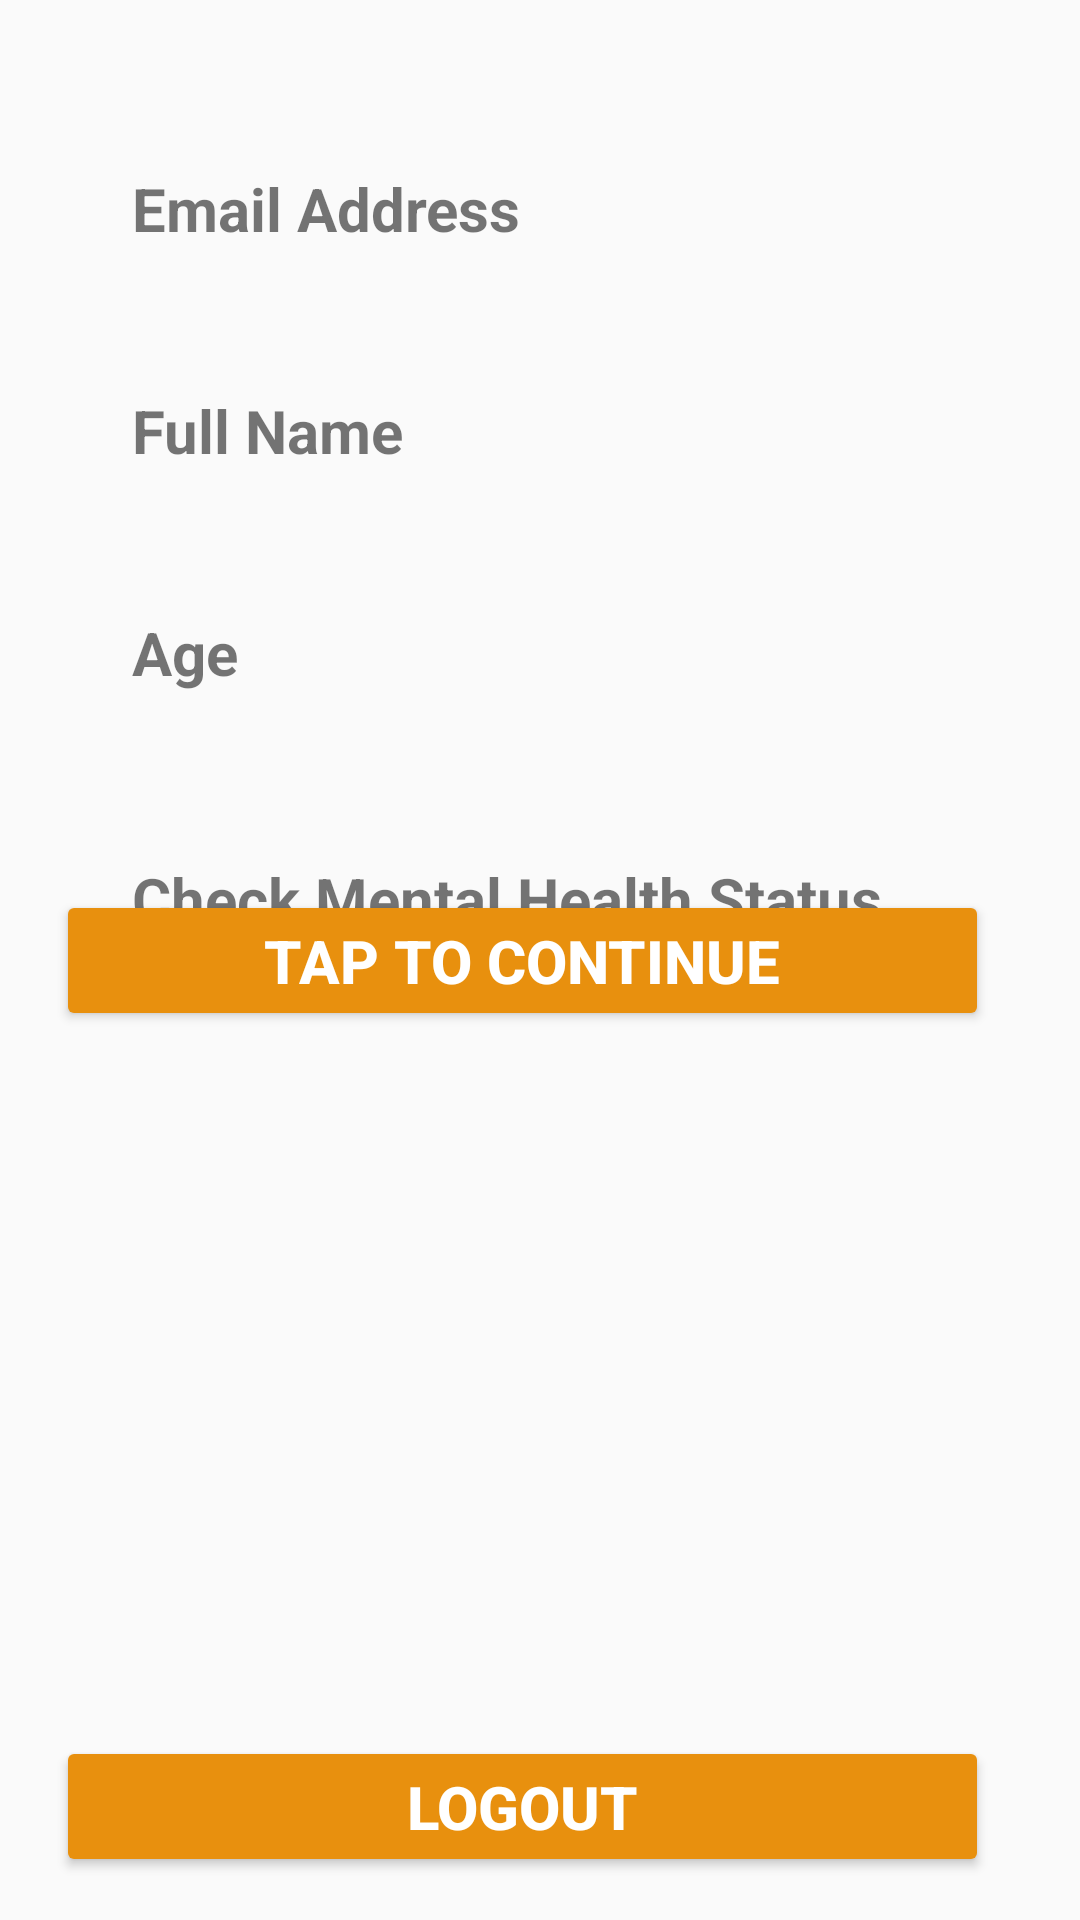

This screen was rendered from an Android layout file. Write that file and the resources it references.
<!-- AndroidManifest.xml: application theme Theme.Xyz -->
<!-- res/layout/fragment_profile.xml -->
<?xml version="1.0" encoding="utf-8"?>
<androidx.constraintlayout.widget.ConstraintLayout xmlns:android="http://schemas.android.com/apk/res/android"
    xmlns:app="http://schemas.android.com/apk/res-auto"
    xmlns:tools="http://schemas.android.com/tools"
    android:layout_width="match_parent"
    android:layout_height="match_parent"
    tools:context=".ProfileActivity">


    <TextView
        android:id="@+id/emailAddressTitle"
        android:layout_width="wrap_content"
        android:layout_height="wrap_content"
        android:layout_marginLeft="44dp"
        android:layout_marginTop="56dp"
        android:text="Email Address"
        android:textSize="20sp"
        android:textStyle="bold"
        app:layout_constraintLeft_toLeftOf="parent"
        app:layout_constraintTop_toTopOf="parent">

    </TextView>

    <TextView
        android:id="@+id/emailAddress"
        android:layout_width="wrap_content"
        android:layout_height="wrap_content"
        android:textStyle="bold"
        android:textSize="20sp"
        app:layout_constraintTop_toBottomOf="@+id/emailAddressTitle"
        app:layout_constraintLeft_toLeftOf="@+id/emailAddressTitle"
        android:layout_marginLeft="30dp">
    </TextView>

    <TextView
        android:id="@+id/fullNameTitle"
        android:layout_width="wrap_content"
        android:layout_height="wrap_content"
        android:text="Full Name"
        android:textStyle="bold"
        android:textSize="20sp"
        app:layout_constraintTop_toBottomOf="@+id/emailAddress"
        app:layout_constraintLeft_toLeftOf="@+id/emailAddressTitle"
        android:layout_marginTop="20dp">
    </TextView>

    <TextView
        android:id="@+id/fullName"
        android:layout_width="wrap_content"
        android:layout_height="wrap_content"
        android:textStyle="bold"
        android:textSize="20sp"
        app:layout_constraintTop_toBottomOf="@+id/fullNameTitle"
        app:layout_constraintLeft_toLeftOf="@+id/fullNameTitle"
        android:layout_marginLeft="30dp">
    </TextView>

    <TextView
        android:id="@+id/ageTitle"
        android:layout_width="wrap_content"
        android:layout_height="wrap_content"
        android:text="Age"
        android:textStyle="bold"
        android:textSize="20sp"
        app:layout_constraintTop_toBottomOf="@+id/fullName"
        app:layout_constraintLeft_toLeftOf="@+id/emailAddressTitle"
        android:layout_marginTop="20dp">
    </TextView>

    <TextView
        android:id="@+id/age"
        android:layout_width="wrap_content"
        android:layout_height="wrap_content"
        android:textStyle="bold"
        android:textSize="20sp"
        app:layout_constraintTop_toBottomOf="@+id/ageTitle"
        app:layout_constraintLeft_toLeftOf="@+id/ageTitle"
        android:layout_marginLeft="30dp">
    </TextView>

    <TextView
        android:id="@+id/statusTitle"
        android:layout_width="wrap_content"
        android:layout_height="wrap_content"
        android:layout_marginTop="28dp"
        android:text="Check Mental Health Status"
        android:textSize="20sp"
        android:textStyle="bold"
        app:layout_constraintLeft_toLeftOf="@+id/emailAddressTitle"
        app:layout_constraintTop_toBottomOf="@+id/age">

    </TextView>

    <Button
        android:id="@+id/statusButton"
        android:layout_width="311dp"
        android:layout_height="47dp"
        android:backgroundTint="#E8900E"
        android:text="Tap to continue"
        android:textColor="#ffffff"
        android:textSize="20sp"
        android:textStyle="bold"
        app:layout_constraintBottom_toBottomOf="parent"
        app:layout_constraintEnd_toEndOf="parent"
        app:layout_constraintHorizontal_bias="0.38"
        app:layout_constraintLeft_toLeftOf="parent"
        app:layout_constraintRight_toRightOf="parent"
        app:layout_constraintStart_toStartOf="parent"
        app:layout_constraintTop_toTopOf="parent"
        tools:ignore="HardcodedText">

    </Button>

    <Button
        android:id="@+id/signOut"
        android:layout_width="311dp"
        android:layout_height="47dp"
        android:backgroundTint="#E8900E"
        android:text="LOGOUT"
        android:textColor="#ffffff"
        android:textSize="20sp"
        android:textStyle="bold"
        app:layout_constraintBottom_toBottomOf="parent"
        app:layout_constraintEnd_toEndOf="parent"
        app:layout_constraintHorizontal_bias="0.38"
        app:layout_constraintLeft_toLeftOf="parent"
        app:layout_constraintRight_toRightOf="parent"
        app:layout_constraintStart_toStartOf="parent"
        app:layout_constraintTop_toTopOf="parent"
        app:layout_constraintVertical_bias="0.976"
        tools:ignore="HardcodedText">
    </Button>
</androidx.constraintlayout.widget.ConstraintLayout>
<!-- resources referenced by this layout -->
<resources>
  <style name="Theme.Xyz" parent="Theme.AppCompat.Light.NoActionBar">
  
          
          <item name="colorPrimary">@color/black</item>
          <item name="colorPrimaryVariant">@color/black</item>
          <item name="colorOnPrimary">@color/black</item>
          
          <item name="colorSecondary">@color/black</item>
          <item name="colorSecondaryVariant">@color/black</item>
          <item name="colorOnSecondary">@color/black</item>
          
          <item name="android:statusBarColor" tools:targetApi="l">@color/black</item>
          
      </style>
  <!-- not gathered from this repository: default colours our renderer supplied (Android Studio template values) -->
  <color name="black">#FF000000</color>
</resources>
